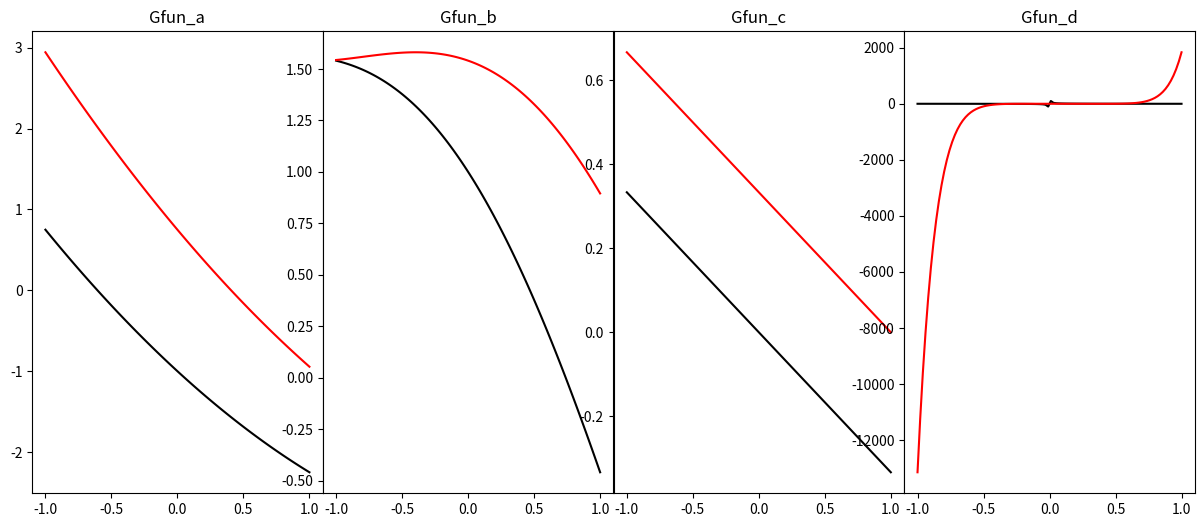

Here is the Python script that generated this plot:
#!/usr/bin/env python3

"""
    File name: newton_interp.py
    Python Version: 3.6

        Construct a newton interpolating polynomial for f(x) using linspaced data points for nodes.
        Where f(x*) = 0 is the root finding form of the fixed point problem function g(x*) = x(*).

                                    f(x*) = g(x*) = x* = 0.

                                        (Plot Results)
    L.J. Brown
    Math5315 @ SMU
    Fall 2018
"""

__filename__ = "newton_interp.py"
__author__ = "L.J. Brown"

import numpy as np

def coef(x, y):
    """ 
        Computes and returns the coeffients of the interpolating polynomial of degree len(x).
        refrence sources: ['https://stackoverflow.com/questions/14823891/newton-s-interpolating-polynomial-python']

        :param x: 1d numpy array of x datapoints.
        :param y: 1d numpy array of f(x) datapoints.
        :returns: 1d numpy array of coeffiencts for newton interpolating polynomial.
    """

    # ensure floating point datatypes
    x.astype(float)
    y.astype(float)

    # degree of interpolating polynomial
    n = len(x)

    # intitilize list of coeffients for interpolating polynomial to y values
    c = y.tolist()

    # compute coeffients
    for j in range(1, n):
        for i in range(n-1, j-1, -1):
            c[i] = float(c[i]-c[i-1])/float(x[i]-x[i-j])

    # return an array of polynomial coefficient, note: reverse order for np.polyval function
    return np.array(c[::-1])

def testing_fixed_point_newton_interp(fixed_point_functions, n, m=400):
    """
        Plot/test accuracy interpolating polynomial construction using newton \
        interpolating polynomials.

        :param fixed_point_functions: dictonary of fixed point functions to test target \
                                     form: g(x*) = x*. converts to root finding problem \
                                     f(x*) = g(x*) = x* = 0.
        :param n: number of data points given for construction and degree of interpolating polynomial.
        :param m: number of datapoints to plot in display plot, default m=400.
    """

    # Function to convert to root finding problem given g(x). 'g(x*) = x*' -> 'f(x*) = 0'
    Ffun = lambda Gfun: lambda x: Gfun(x) -x

    import matplotlib.pylab as plt

    # setting up figure
    num_plots = len(fixed_point_functions)

    fig, axs = plt.subplots(1, num_plots, figsize=(15, 6), facecolor='w', edgecolor='k')
    fig.subplots_adjust(hspace = .5, wspace=.001)
    axs = axs.ravel()

    i = 0 # 'graph number'
    for Gfun_name, Gfun in fixed_point_functions.items():

        # <computation block>

        # convert to root finding problem
        f = Ffun(Gfun)

        # compute x and y data points
        x = np.linspace(-1,1,n)
        y = f(x)

        # compute coefficients of interpolating polynomial
        c = coef(x,y)

        # evaluate actual function points for graph
        ax = np.linspace(-1,1,m)
        ay = f(ax)

        # calculate y values using the interpolating polynomials coefficients
        y_hats = []
        for xi in ax:
            y_hati = np.polyval(c, xi)
            y_hats.append(y_hati)

        # <\computation block>

        # create plot for this function
        axs[i].plot( ax, ay, 'k' )     # function in black
        axs[i].plot( ax, y_hats, 'r' ) # interpolating polynomial in red
        axs[i].set_title(Gfun_name)

        # increment graph number
        i += 1

    plt.show()

# testing
if "__main__" in __name__:

    n = 10    # number of nodes to interpolate (uses linearly spaced x's for evaluations of f(x))
    m = 100   # number of datapoints to plot in display plot.

    # test functions:

    # use: 
    #    Gfun_a = test_functions['Gfun_a']
    #    f = Ffun(Gfun_a)

    fixed_point_functions = {

        'Gfun_a' : lambda x: (x**2)/4 -x/2 -1,
        'Gfun_b' : lambda x: np.cos(x),
        'Gfun_c' : lambda x: (x/3 +x)/2,
        'Gfun_d' : lambda x: np.cosh(x)/x -np.arctan(x)
    }

    testing_fixed_point_newton_interp(fixed_point_functions, n, m)

